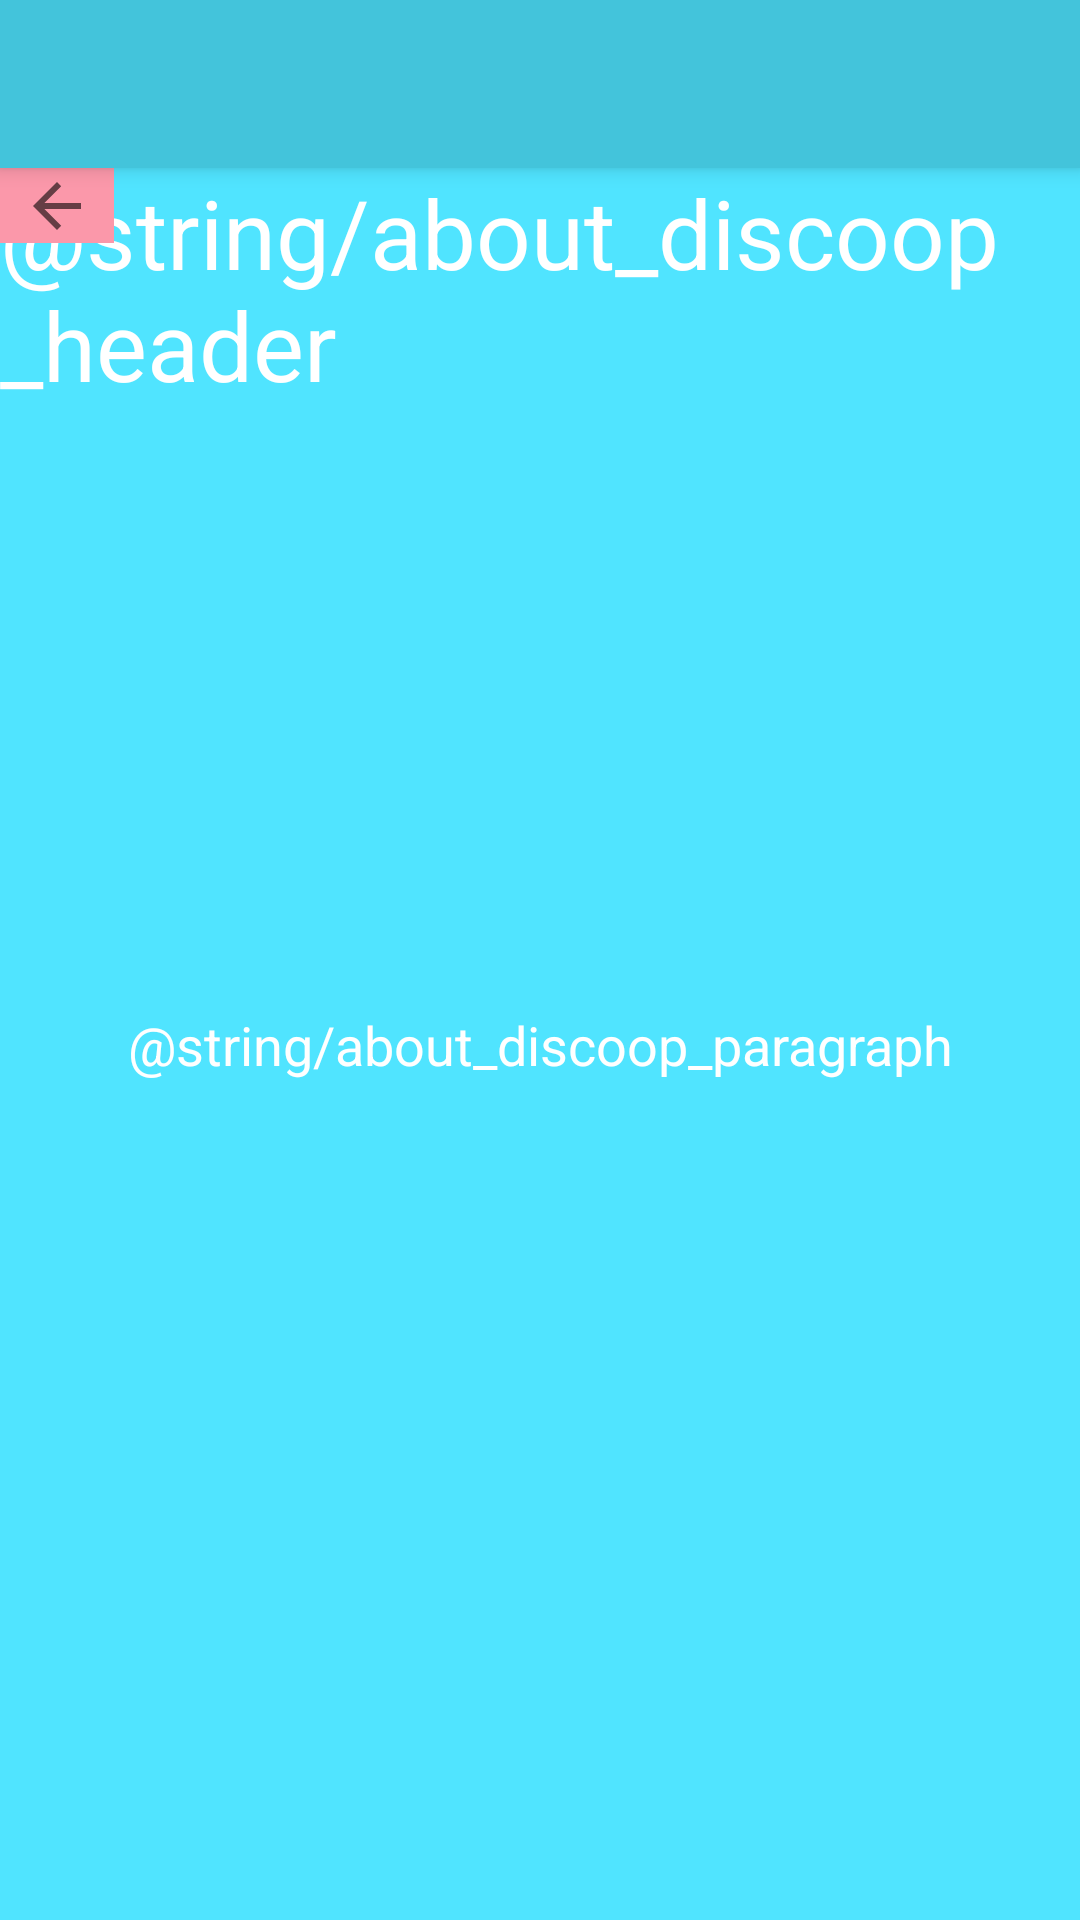

Reconstruct the res/layout file that produces this screen, plus the resources it refers to.
<!-- AndroidManifest.xml: application theme AppTheme -->
<!-- res/layout/activity_about_discoop.xml -->
<?xml version="1.0" encoding="utf-8"?>
<android.support.design.widget.CoordinatorLayout xmlns:android="http://schemas.android.com/apk/res/android"
    xmlns:app="http://schemas.android.com/apk/res-auto"
    xmlns:tools="http://schemas.android.com/tools"
    android:layout_width="match_parent"
    android:layout_height="match_parent"
    tools:context=".AboutDiscoop">

    <android.support.design.widget.AppBarLayout
        android:layout_width="match_parent"
        android:layout_height="wrap_content"
        android:theme="@style/AppTheme.AppBarOverlay">

        <android.support.v7.widget.Toolbar
            android:id="@+id/toolbar"
            android:layout_width="match_parent"
            android:layout_height="?attr/actionBarSize"
            android:background="?attr/colorPrimary"
            app:popupTheme="@style/AppTheme.PopupOverlay" />

    </android.support.design.widget.AppBarLayout>

    <include layout="@layout/content_about_discoop" />

</android.support.design.widget.CoordinatorLayout>
<!-- res/layout/content_about_discoop.xml (included above) -->
<?xml version="1.0" encoding="utf-8"?>
<android.support.constraint.ConstraintLayout xmlns:android="http://schemas.android.com/apk/res/android"
    xmlns:app="http://schemas.android.com/apk/res-auto"
    xmlns:tools="http://schemas.android.com/tools"
    android:layout_width="match_parent"
    android:layout_height="match_parent"
    android:background="#50e4ff"
    app:layout_behavior="@string/appbar_scrolling_view_behavior"
    tools:context="com.wit.edu.example.discoop.AboutDiscoop"
    tools:showIn="@layout/activity_about_discoop">

    <TextView
        android:id="@+id/aboutheader"
        android:layout_width="wrap_content"
        android:layout_height="wrap_content"
        android:layout_gravity="center"
        android:layout_marginTop="10dp"
        android:text="@string/about_discoop_header"
        android:textColor="#ffffff"
        app:layout_constraintEnd_toEndOf="parent"
        app:layout_constraintStart_toStartOf="parent"
        android:textSize="32sp">
    </TextView>

    <TextView
        android:id="@+id/aboutcontents"
        android:layout_width="300dp"
        android:layout_height="411dp"
        android:layout_gravity="center"
        android:gravity="center"
        android:text="@string/about_discoop_paragraph"
        android:textColor="#ffffff"
        android:textSize="18sp"
        app:layout_constraintBottom_toBottomOf="parent"
        app:layout_constraintEnd_toEndOf="parent"
        app:layout_constraintStart_toStartOf="parent"
        app:layout_constraintTop_toTopOf="parent">
    </TextView>

    <ImageButton
        android:id="@+id/btnReturn"
        android:layout_width="38dp"
        android:layout_height="25dp"
        android:layout_gravity="center"
        android:background="#fb98aa"
        android:onClick="returnButton"
        android:src="?attr/homeAsUpIndicator"></ImageButton>

</android.support.constraint.ConstraintLayout>
<!-- resources referenced by this layout -->
<resources>
  <style name="AppTheme.AppBarOverlay" parent="ThemeOverlay.AppCompat.Dark.ActionBar" />
  <style name="AppTheme.PopupOverlay" parent="ThemeOverlay.AppCompat.Light" />
  <style name="AppTheme" parent="Theme.AppCompat.Light.DarkActionBar">
  
          <item name="colorPrimary">@color/discoopBlueAlt</item>
          <item name="colorPrimaryDark">@color/discoopBlueDark</item>
          <item name="colorAccent">@color/discoopPink</item>
      </style>
  <color name="discoopBlueAlt">#43c4db</color>
  <color name="discoopBlueDark">#116270</color>
  <color name="discoopPink">#F7728A</color>
</resources>
